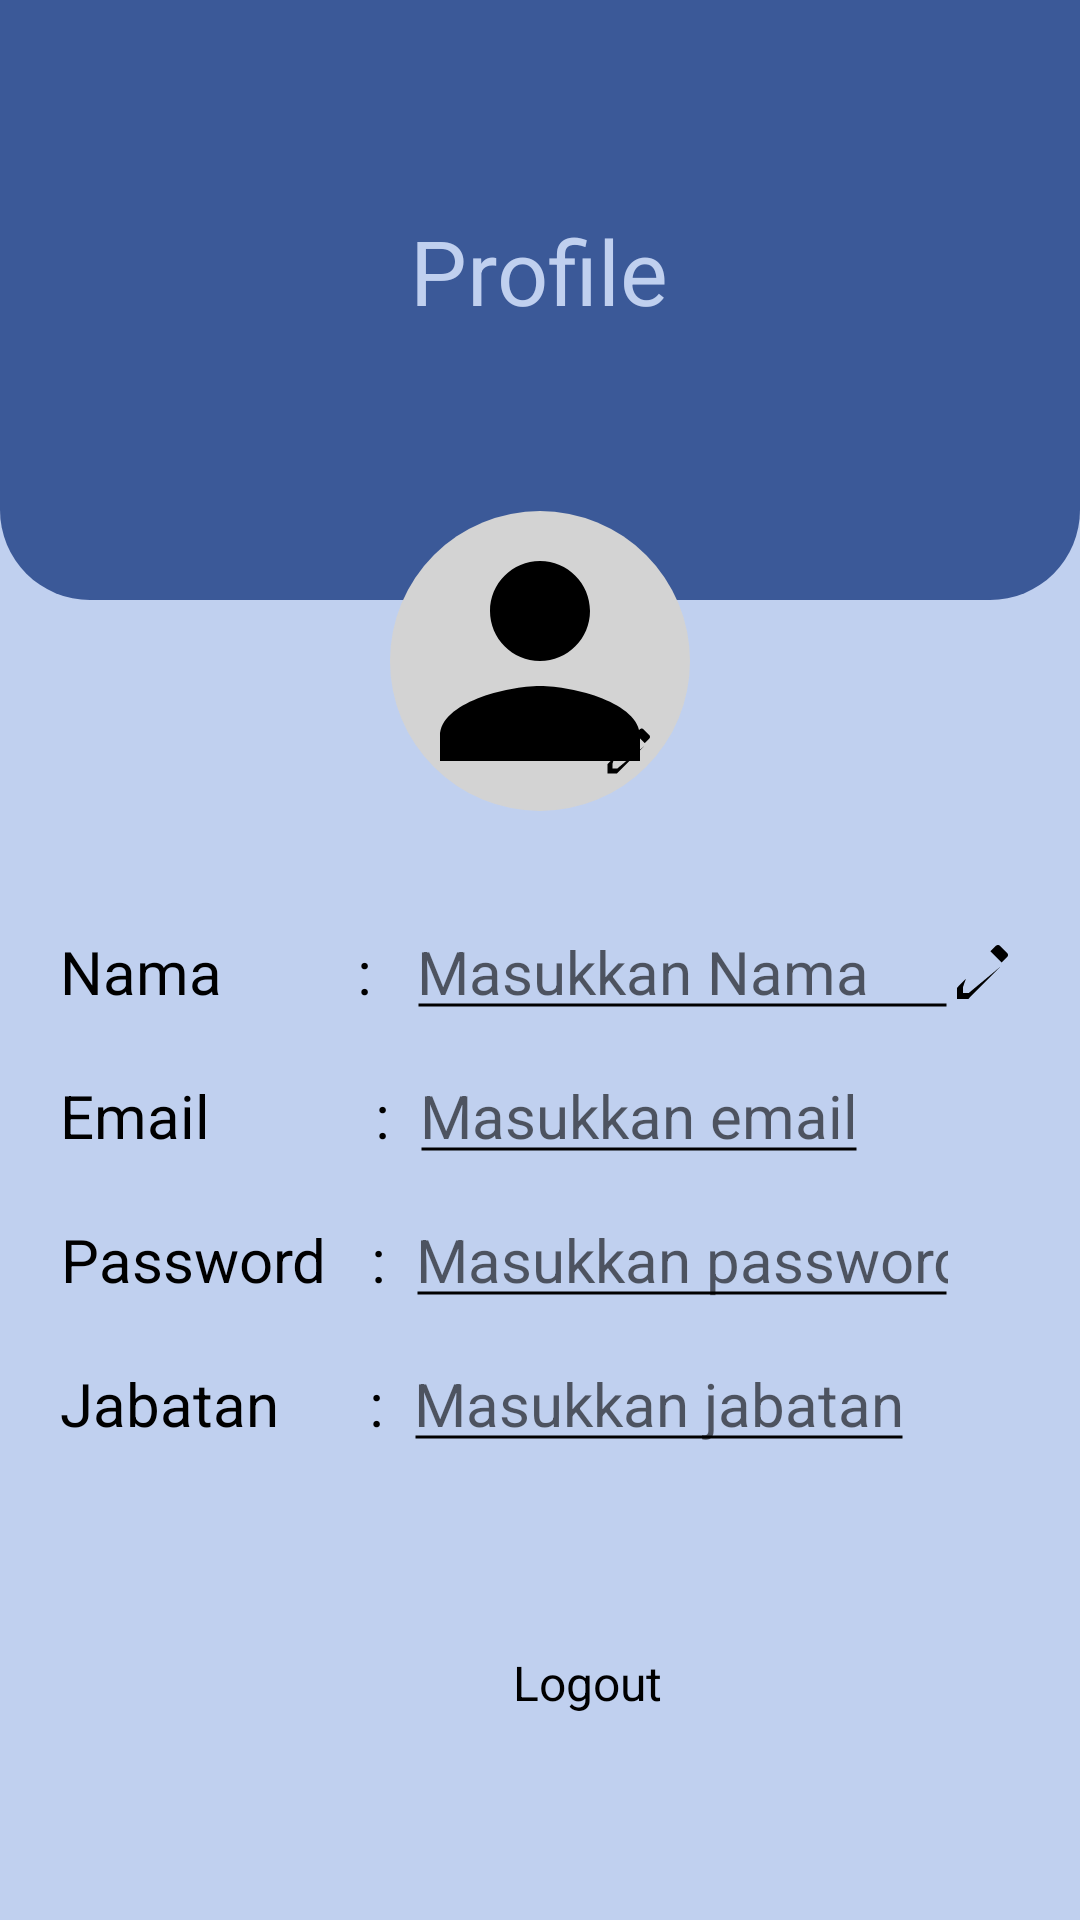

Here is an Android app screen rendered from its layout file. Give the layout XML and the strings, colors and styles it references.
<!-- AndroidManifest.xml: application theme Theme.AiraCerdas -->
<!-- res/layout/fragment_profile_mene.xml -->
<?xml version="1.0" encoding="utf-8"?>
<RelativeLayout xmlns:android="http://schemas.android.com/apk/res/android"
    xmlns:tools="http://schemas.android.com/tools"
    android:layout_width="match_parent"
    android:layout_height="match_parent"
    android:background="@color/warna_bg"
    tools:context=".Manajemen.ProfileMene">

    
    <RelativeLayout
        android:id="@+id/topSection"
        android:layout_width="match_parent"
        android:layout_height="200dp"
        android:background="@drawable/rounded_top_background"
        android:paddingTop="30dp"
        android:paddingBottom="30dp"
        android:paddingLeft="20dp"
        android:paddingRight="20dp"
        android:layout_alignParentTop="true"
        android:layout_marginBottom="20dp" />

    
    <FrameLayout
        android:layout_width="100dp"
        android:layout_height="100dp"
        android:layout_centerHorizontal="true"
        android:layout_below="@id/topSection"
        android:layout_marginTop="-50dp">

        
        <ImageView
            android:id="@+id/profilePicture"
            android:layout_width="match_parent"
            android:layout_height="match_parent"
            android:background="@drawable/profile_picture_background"
            android:src="@drawable/ic_profile_placeholder"
            android:scaleType="centerCrop" />

        
        <ImageView
            android:id="@+id/editProfilePicture"
            android:layout_width="30dp"
            android:layout_height="30dp"
            android:layout_gravity="bottom|end"
            android:layout_margin="5dp"
            android:src="@drawable/ic_edit"
            android:background="?attr/selectableItemBackgroundBorderless"
            android:padding="5dp"
            android:contentDescription="@string/edit_profile_picture" />
    </FrameLayout>

    <TextView
        android:layout_width="wrap_content"
        android:layout_height="wrap_content"
        android:id="@+id/profile"
        android:layout_centerHorizontal="true"
        android:text="Profile"
        android:textColor="#C0D0EF"
        android:textSize="30dp"
        android:layout_marginTop="70dp"
        />
    <RelativeLayout
        android:id="@+id/namaLayout"
        android:layout_width="match_parent"
        android:layout_height="wrap_content"
        android:layout_below="@+id/topSection"
        android:layout_marginLeft="20dp"
        android:layout_marginTop="80dp"
        android:layout_marginRight="20dp"
        >

        <TextView
            android:id="@+id/nama_label"
            android:layout_width="wrap_content"
            android:layout_height="48dp"
            android:gravity="center"
            android:text="Nama         : "
            android:textColor="@color/black"
            android:textSize="20dp" />

        <EditText
            android:id="@+id/NamaUser"
            android:layout_width="match_parent"
            android:layout_height="48dp"
            android:layout_toLeftOf="@+id/editNama"
            android:layout_toRightOf="@+id/nama_label"
            android:layout_marginLeft="10dp"
            android:textSize="20dp"
            android:textColor="@color/black"
            android:hint="Masukkan Nama"
            android:inputType="textPersonName"
            android:background="@drawable/underline" />

        <ImageView
            android:id="@+id/editNama"
            android:layout_width="24dp"
            android:layout_height="24dp"
            android:layout_alignParentRight="true"
            android:layout_centerVertical="true"
            android:src="@drawable/ic_edit"
            />

    </RelativeLayout>
    <RelativeLayout
        android:id="@+id/passwordLayout"
        android:layout_width="match_parent"
        android:layout_height="wrap_content"
        android:layout_below="@+id/email_label"
        android:layout_marginLeft="20dp"
        android:layout_marginRight="20dp"
        >

        <TextView
            android:id="@+id/password_label"
            android:layout_width="wrap_content"
            android:layout_height="48dp"
            android:gravity="center"
            android:text="Password   :"
            android:textColor="@color/black"
            android:textSize="20dp" />

        <EditText
            android:id="@+id/password"
            android:layout_width="match_parent"
            android:layout_height="48dp"

            android:layout_toLeftOf="@+id/passwordToggle"
            android:layout_toRightOf="@+id/password_label"
            android:layout_marginLeft="10dp"
            android:textSize="20dp"
            android:textColor="@color/black"
            android:hint="Masukkan password"
            android:inputType="textPassword"
            android:background="@drawable/underline" />

        <ImageView
            android:id="@+id/passwordToggle"
            android:layout_width="24dp"
            android:layout_height="24dp"
            android:layout_alignParentRight="true"
            android:layout_centerVertical="true"
            android:src="@drawable/eye"
            android:contentDescription="Toggle password visibility" />

    </RelativeLayout>
    <TextView
        android:layout_width="wrap_content"
        android:layout_height="48dp"
        android:gravity="center"
        android:id="@+id/email_label"
        android:layout_below="@+id/namaLayout"
        android:text="Email           :"
        android:textColor="@color/black"
        android:textSize="20dp"
        android:layout_marginLeft="20dp"
        />

    <TextView
        android:id="@+id/email"
        android:layout_width="wrap_content"
        android:layout_height="48dp"
        android:gravity="center"
        android:layout_toRightOf="@+id/email_label"
        android:layout_below="@+id/namaLayout"
        android:textColor="@color/black"
        android:layout_marginLeft="10dp"
        android:textSize="20dp"
        android:hint="Masukkan email"
        android:background="@drawable/underline"
        />




    <TextView
        android:layout_width="wrap_content"
        android:layout_height="48dp"
        android:gravity="center"
        android:id="@+id/jabatan_label"
        android:layout_below="@+id/passwordLayout"
        android:text="Jabatan      :"
        android:textColor="@color/black"
        android:textSize="20dp"
        android:layout_marginLeft="20dp"
        />

    <TextView
        android:id="@+id/jabatan"
        android:layout_width="wrap_content"
        android:layout_height="48dp"
        android:gravity="center"
        android:layout_toRightOf="@+id/jabatan_label"
        android:layout_below="@+id/passwordLayout"
        android:layout_marginLeft="10dp"
        android:textSize="20dp"
        android:hint="Masukkan jabatan"
        android:textColor="@color/black"
        android:background="@drawable/underline"
        />

    <LinearLayout
        android:layout_width="wrap_content"
        android:layout_height="wrap_content"
        android:orientation="horizontal"
        android:layout_gravity="end"
        android:layout_marginTop="50dp"
        android:layout_marginEnd="16dp"
        android:layout_below="@+id/jabatan"
        android:layout_centerHorizontal="true"
        android:id="@+id/logout"
        android:padding="8dp">

        <ImageView
            android:id="@+id/logoutButton"
            android:layout_width="24dp"
            android:layout_height="24dp"
            android:src="@drawable/ic_logout" />

        <TextView
            android:layout_width="wrap_content"
            android:layout_height="wrap_content"
            android:text="Logout"
            android:textColor="@color/black"
            android:textSize="16sp"
            android:layout_marginStart="8dp" />

    </LinearLayout>

</RelativeLayout>
<!-- resources referenced by this layout -->
<resources>
  <color name="black">#FF000000</color>
  <color name="warna_bg">#C0D0EF</color>
  <!-- drawable ic_edit (drawable) -->
  <?xml version="1.0" encoding="utf-8"?>
  <vector xmlns:android="http://schemas.android.com/apk/res/android"
      android:width="24dp"
      android:height="24dp"
      android:viewportWidth="24"
      android:viewportHeight="24">
  
      <path
          android:fillColor="#000000"
          android:pathData="M3 17.25V21h3.75L17.81 9.94l-3.75-3.75L3 17.25zm2.92-2.92L14.06 6.19 17.81 9.94 6.92 19H5v-1.92zM19.71 7.04c.39-.39.39-1.02 0-1.41l-2.34-2.34c-.39-.39-1.02-.39-1.41 0l-1.83 1.83 3.75 3.75 1.83-1.83z"/>
  </vector>
  <!-- drawable ic_profile_placeholder (drawable) -->
  <?xml version="1.0" encoding="utf-8"?>
  <vector xmlns:android="http://schemas.android.com/apk/res/android"
      android:width="24dp"
      android:height="24dp"
      android:viewportWidth="24"
      android:viewportHeight="24">
  
      <path
          android:fillColor="#000000"
          android:pathData="M12,12c2.21,0 4,-1.79 4,-4s-1.79,-4 -4,-4 -4,1.79 -4,4 1.79,4 4,4zm0,2c-2.67,0 -8,1.34 -8,4v2h16v-2c0,-2.66 -5.33,-4 -8,-4z" />
  </vector>
  <!-- drawable profile_picture_background (drawable) -->
  <?xml version="1.0" encoding="utf-8"?>
  <shape xmlns:android="http://schemas.android.com/apk/res/android">
      <solid android:color="#D3D3D3"/>
      <corners android:radius="50dp"/>
  </shape>
  <!-- drawable rounded_top_background (drawable) -->
  <?xml version="1.0" encoding="utf-8"?>
  <shape xmlns:android="http://schemas.android.com/apk/res/android">
      <solid android:color="#3B5998"/>
      <corners android:bottomRightRadius="30dp" android:bottomLeftRadius="30dp"/>
  </shape>
  <!-- drawable underline (drawable) -->
  <?xml version="1.0" encoding="utf-8"?>
  <layer-list xmlns:android="http://schemas.android.com/apk/res/android">
      <item
          android:left="0dp"
          android:right="0dp"
          android:top="22dp"
          android:bottom="0dp">
          <shape android:shape="line">
              <stroke
                  android:width="1dp"
                  android:color="@color/black" />
          </shape>
      </item>
  </layer-list>
  <string name="edit_profile_picture">Edit Profile Picture</string>
  <style name="Theme.AiraCerdas" parent="Theme.AppCompat.Light.NoActionBar">
          
          <item name="colorPrimary">@color/purple_500</item>
          <item name="colorPrimaryVariant">@color/purple_700</item>
          <item name="colorOnPrimary">@color/white</item>
          
          <item name="colorSecondary">@color/teal_200</item>
          <item name="colorSecondaryVariant">@color/teal_700</item>
          <item name="colorOnSecondary">@color/black</item>
          
          <item name="android:statusBarColor">?attr/colorPrimaryVariant</item>
          
      </style>
  <color name="purple_500">#FF6200EE</color>
  <color name="purple_700">#FF3700B3</color>
  <color name="white">#FFFFFFFF</color>
  <color name="teal_200">#FF03DAC5</color>
  <color name="teal_700">#FF018786</color>
</resources>
